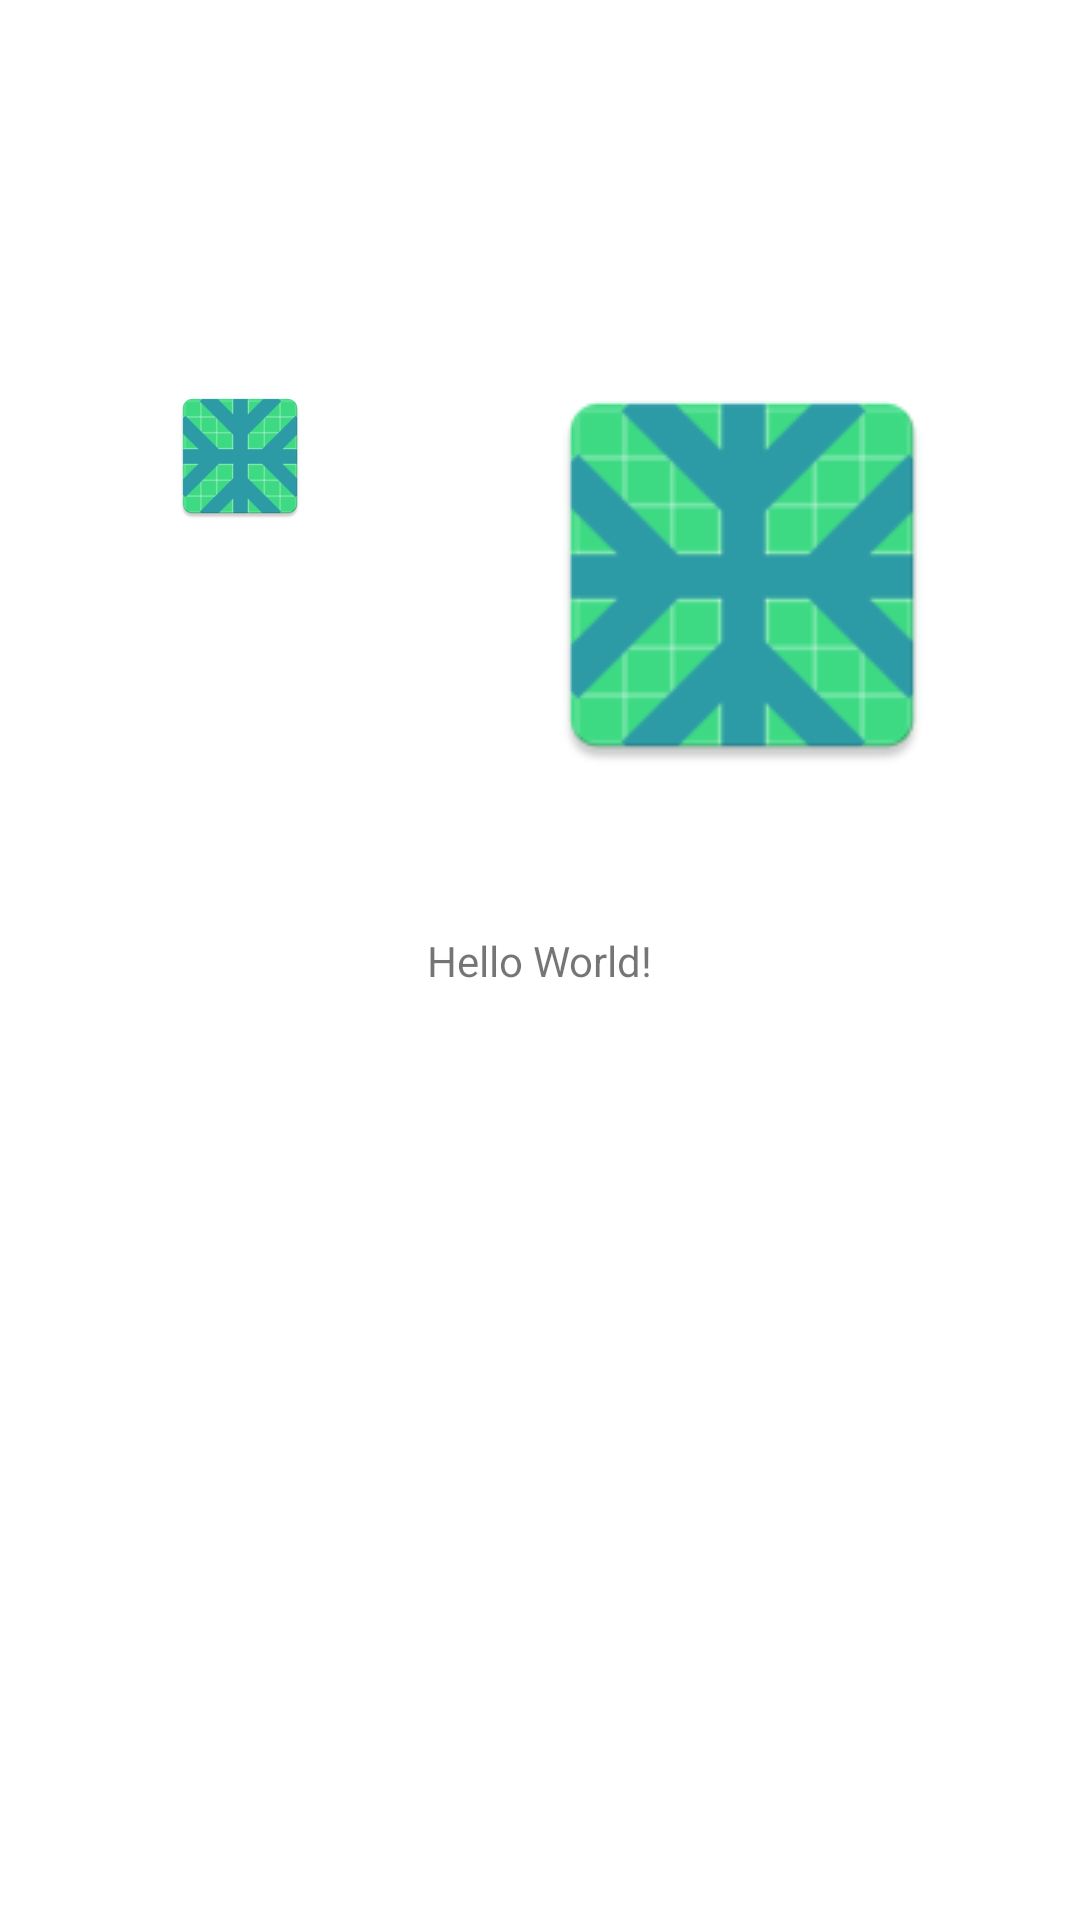

Here is an Android app screen rendered from its layout file. Give the layout XML and the strings, colors and styles it references.
<!-- AndroidManifest.xml: application theme Theme.FourthPrac -->
<!-- res/layout/activity_main.xml -->
<?xml version="1.0" encoding="utf-8"?>
<androidx.constraintlayout.widget.ConstraintLayout xmlns:android="http://schemas.android.com/apk/res/android"
    xmlns:app="http://schemas.android.com/apk/res-auto"
    xmlns:tools="http://schemas.android.com/tools"
    android:layout_width="match_parent"
    android:layout_height="match_parent"
    tools:context=".MainActivity">

    <TextView
        android:layout_width="wrap_content"
        android:layout_height="wrap_content"
        android:text="Hello World!"
        app:layout_constraintBottom_toBottomOf="parent"
        app:layout_constraintLeft_toLeftOf="parent"
        app:layout_constraintRight_toRightOf="parent"
        app:layout_constraintTop_toTopOf="parent" />

    <ImageView
        android:id="@+id/imageView"
        android:layout_width="wrap_content"
        android:layout_height="wrap_content"
        app:layout_constraintBottom_toBottomOf="parent"
        app:layout_constraintEnd_toEndOf="parent"
        app:layout_constraintHorizontal_bias="0.179"
        app:layout_constraintStart_toStartOf="parent"
        app:layout_constraintTop_toTopOf="parent"
        app:layout_constraintVertical_bias="0.216"
        app:srcCompat="@mipmap/star" />

    <ImageView
        android:id="@+id/imageView4"
        android:layout_width="144dp"
        android:layout_height="144dp"
        app:layout_constraintBottom_toBottomOf="parent"
        app:layout_constraintEnd_toEndOf="parent"
        app:layout_constraintHorizontal_bias="0.812"
        app:layout_constraintStart_toStartOf="parent"
        app:layout_constraintTop_toTopOf="parent"
        app:layout_constraintVertical_bias="0.241"
        app:srcCompat="@mipmap/star" />

</androidx.constraintlayout.widget.ConstraintLayout>
<!-- resources referenced by this layout -->
<resources>
  <!-- mipmap star: png bitmap (mipmap-hdpi, 2322 bytes) -->
  <style name="Theme.FourthPrac" parent="Theme.MaterialComponents.DayNight.DarkActionBar">
          
          <item name="colorPrimary">@color/purple_500</item>
          <item name="colorPrimaryVariant">@color/purple_700</item>
          <item name="colorOnPrimary">@color/white</item>
          
          <item name="colorSecondary">@color/teal_200</item>
          <item name="colorSecondaryVariant">@color/teal_700</item>
          <item name="colorOnSecondary">@color/black</item>
          
          <item name="android:statusBarColor" tools:targetApi="l">?attr/colorPrimaryVariant</item>
          
      </style>
  <!-- not gathered from this repository: default colours our renderer supplied (Android Studio template values) -->
  <color name="purple_500">#FF6200EE</color>
  <color name="purple_700">#FF3700B3</color>
  <color name="teal_200">#FF03DAC5</color>
  <color name="teal_700">#FF018786</color>
  <color name="black">#FF000000</color>
  <color name="white">#FFFFFFFF</color>
</resources>
